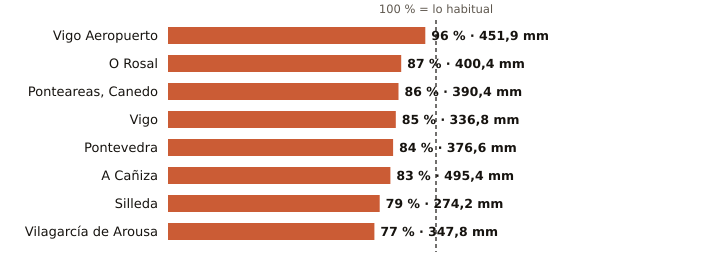

The data file committed next to this chart (first rows):
estacion, provincia, indicativo, mm_otono, referencia_mm, pct, periodo_referencia, hasta, hora
Vigo Aeropuerto, Pontevedra, 1495, 451.9, 471.5, 96, 1991-2020, 2026-11-21, 15
O Rosal, Pontevedra, 1730E, 400.4, 460.4, 87, 1991-2020, 2026-11-21, 11
Ponteareas, Canedo, Pontevedra, 1723X, 390.4, 456.4, 86, 2004-2025, 2026-11-21, 14
Vigo, Pontevedra, 1496X, 336.8, 394.4, 85, 2004-2025, 2026-11-21, 15
Pontevedra, Pontevedra, 1484C, 376.6, 448.3, 84, 1991-2020, 2026-11-21, 15
A Cañiza, Pontevedra, 1719, 495.4, 594.8, 83, 2002-2025, 2026-11-21, 13
Silleda, Pontevedra, 1466A, 274.2, 346.2, 79, 1991-2025, 2026-11-21, 13
Vilagarcía de Arousa, Pontevedra, 1477V, 347.8, 450.9, 77, 2009-2025, 2026-11-21, 11
